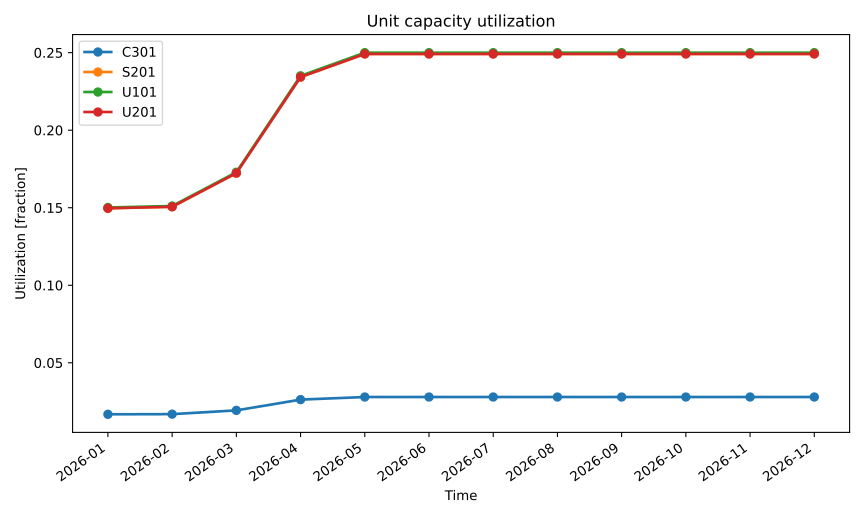

The file beside this chart, header and first rows:
series_id, label, x, y
C301, C301, 2026-01, 0.01676
C301, C301, 2026-02, 0.01687
C301, C301, 2026-03, 0.0193
C301, C301, 2026-04, 0.02625
C301, C301, 2026-05, 0.02791
C301, C301, 2026-06, 0.02791
C301, C301, 2026-07, 0.02791
C301, C301, 2026-08, 0.02791
C301, C301, 2026-09, 0.02791
C301, C301, 2026-10, 0.02791
C301, C301, 2026-11, 0.02791
C301, C301, 2026-12, 0.02791
S201, S201, 2026-01, 0.1496
S201, S201, 2026-02, 0.1506
S201, S201, 2026-03, 0.1723
S201, S201, 2026-04, 0.2343
S201, S201, 2026-05, 0.2492
S201, S201, 2026-06, 0.2492
S201, S201, 2026-07, 0.2492
S201, S201, 2026-08, 0.2492
S201, S201, 2026-09, 0.2492
S201, S201, 2026-10, 0.2492
S201, S201, 2026-11, 0.2492
S201, S201, 2026-12, 0.2492
U101, U101, 2026-01, 0.1501
U101, U101, 2026-02, 0.1511
U101, U101, 2026-03, 0.1729
U101, U101, 2026-04, 0.2351
U101, U101, 2026-05, 0.25
U101, U101, 2026-06, 0.25
U101, U101, 2026-07, 0.25
U101, U101, 2026-08, 0.25
U101, U101, 2026-09, 0.25
U101, U101, 2026-10, 0.25
U101, U101, 2026-11, 0.25
U101, U101, 2026-12, 0.25
U201, U201, 2026-01, 0.1496
U201, U201, 2026-02, 0.1506
U201, U201, 2026-03, 0.1723
U201, U201, 2026-04, 0.2343
U201, U201, 2026-05, 0.2492
U201, U201, 2026-06, 0.2492
U201, U201, 2026-07, 0.2492
U201, U201, 2026-08, 0.2492
U201, U201, 2026-09, 0.2492
U201, U201, 2026-10, 0.2492
U201, U201, 2026-11, 0.2492
U201, U201, 2026-12, 0.2492
